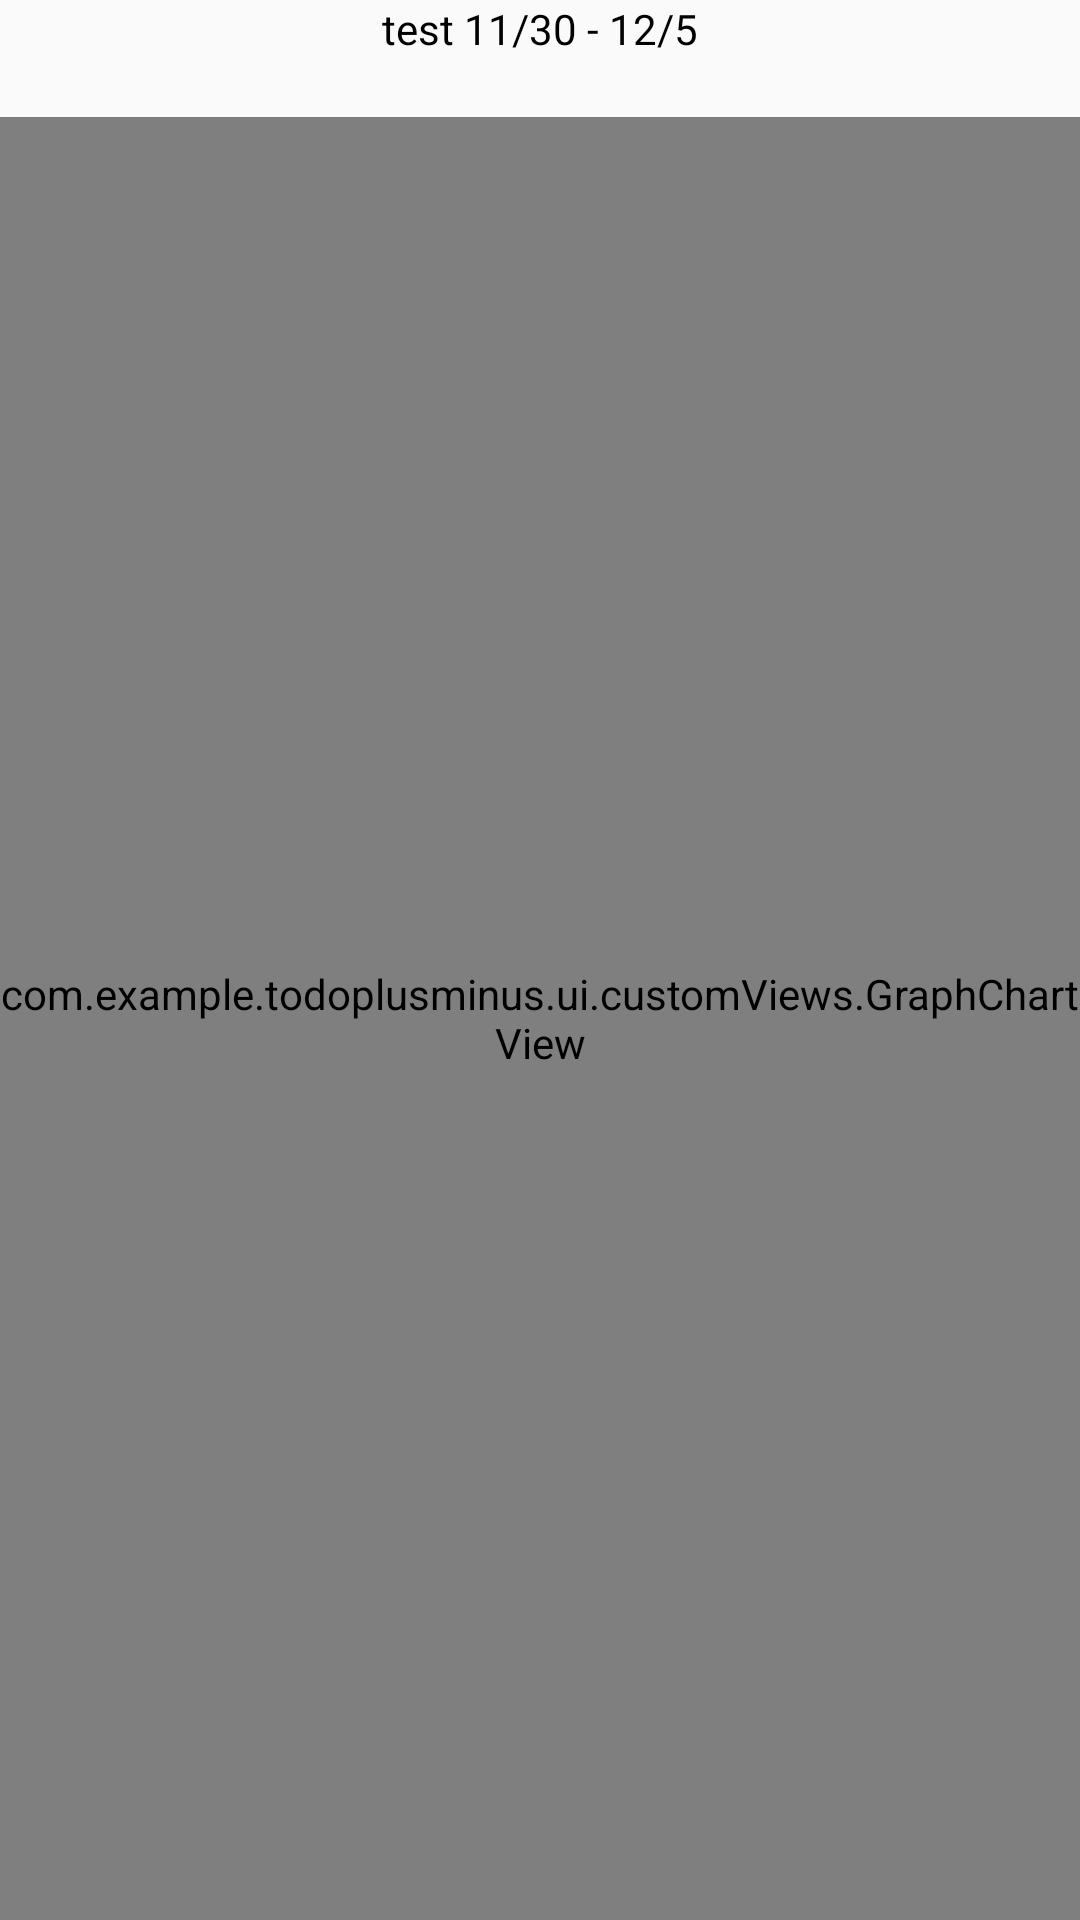

Android layout source for this screen:
<!-- AndroidManifest.xml: application theme Theme.TodoPlusMinus -->
<!-- res/layout/controller_plan_history_contents_item.xml -->
<?xml version="1.0" encoding="utf-8"?>
<layout xmlns:android="http://schemas.android.com/apk/res/android"
    xmlns:app="http://schemas.android.com/apk/res-auto"
    xmlns:bind="http://schemas.android.com/tools">

    <androidx.constraintlayout.widget.ConstraintLayout
        android:layout_width="match_parent"
        android:layout_height="match_parent">

        <TextView
            android:id="@+id/graph_title"
            android:layout_width="wrap_content"
            android:layout_height="wrap_content"
            app:layout_constraintLeft_toLeftOf="parent"
            app:layout_constraintRight_toRightOf="parent"
            app:layout_constraintTop_toTopOf="parent"
            android:text="test 11/30 - 12/5"
            android:textColor="@color/black"
            />

        <com.example.todoplusminus.ui.customViews.GraphChartView
            android:id="@+id/graph_view"
            android:layout_width="0dp"
            android:layout_height="0dp"
            app:layout_constraintLeft_toLeftOf="parent"
            app:layout_constraintRight_toRightOf="parent"
            app:layout_constraintBottom_toBottomOf="parent"
            app:layout_constraintTop_toBottomOf="@id/graph_title"
            android:layout_marginTop="20dp"
            />

    </androidx.constraintlayout.widget.ConstraintLayout>
</layout>
<!-- resources referenced by this layout -->
<resources>
  <color name="black">#FF000000</color>
  <style name="Theme.TodoPlusMinus" parent="Theme.AppCompat.Light.NoActionBar">
          
          <item name="colorPrimary">@color/purple_500</item>
          <item name="colorPrimaryVariant">@color/white</item>
          <item name="colorOnPrimary">@color/white</item>
          
          <item name="colorSecondary">@color/teal_200</item>
          <item name="colorSecondaryVariant">@color/teal_700</item>
          <item name="colorOnSecondary">@color/white</item>
  
          <item name="android:windowDrawsSystemBarBackgrounds">true</item>
          <item name="android:statusBarColor">@color/white</item>
          <item name="android:windowTranslucentStatus">true</item>
      </style>
  <color name="purple_500">#FF6200EE</color>
  <color name="white">#FFFFFFFF</color>
  <color name="teal_200">#FF03DAC5</color>
  <color name="teal_700">#FF018786</color>
</resources>
